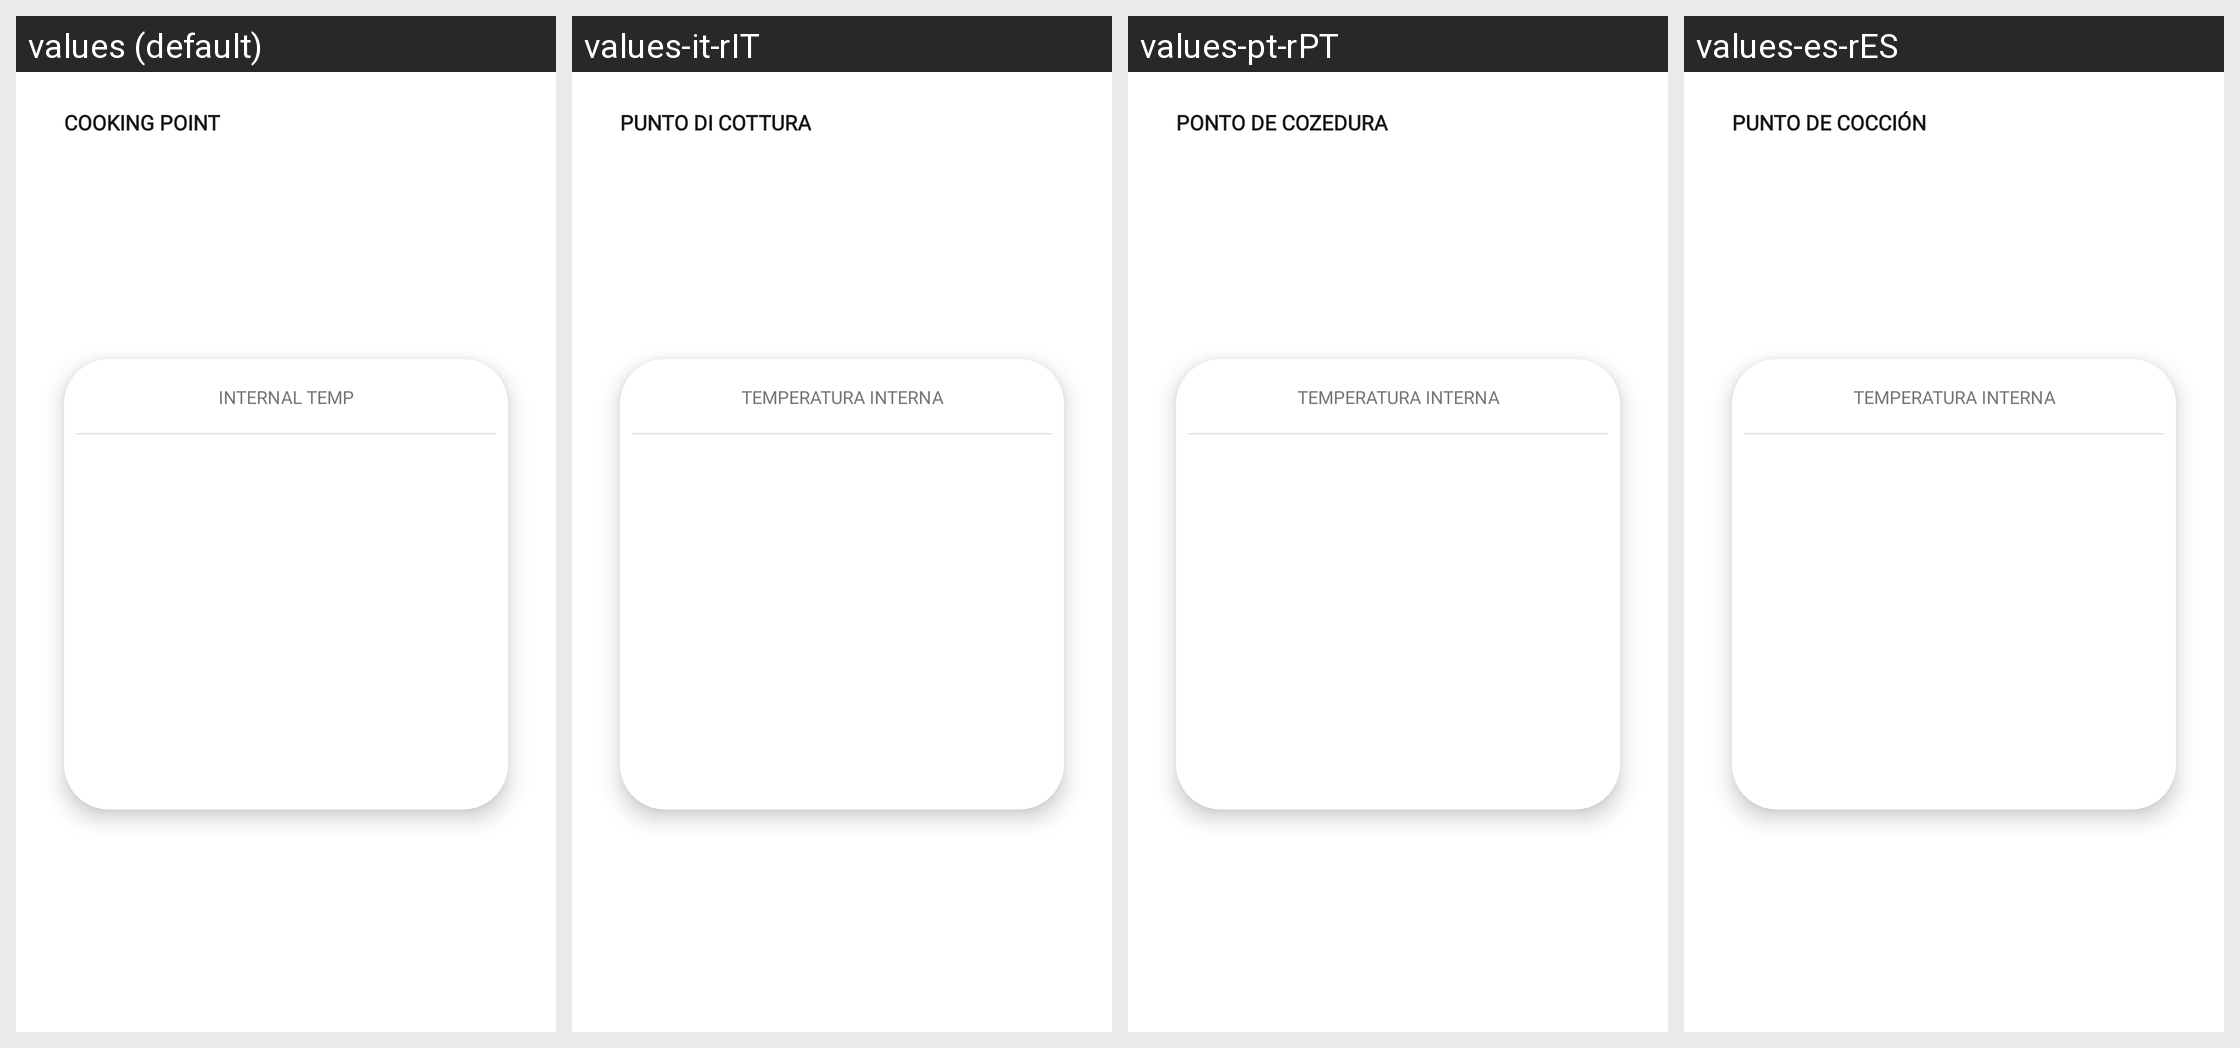

Translations of the strings shown on this Android screen, per locale in the grid:
Android screen res/layout/layout_internal_temperature_dial.xml rendered under 4 locales, left to right: values (default), values-it-rIT, values-pt-rPT, values-es-rES. Device: Nexus 5 (rendered at 1080×1920; each locale shown at half size, 540×960, under a caption strip naming it); theme Theme.NinjaConnectedKitchen.
Other locales in the repository, not shown: values-da-rDK, values-de-rDE, values-en-rGB, values-fi-rFI, values-fr-rCA, values-fr-rFR, values-nb-rNO, values-nl-rNL, values-sv-rSE.
Strings drawn on this screen, with the default value and each locale's value (text and hints the layout hard-codes, and strings that could not be matched under every locale, appear in the picture but are not listed):

cooking_point
  values: COOKING POINT
  values-it-rIT: PUNTO DI COTTURA
  values-pt-rPT: PONTO DE COZEDURA
  values-es-rES: PUNTO DE COCCIÓN

internal_temp
  values: INTERNAL TEMP
  values-it-rIT: TEMPERATURA INTERNA
  values-pt-rPT: TEMPERATURA INTERNA
  values-es-rES: TEMPERATURA INTERNA
